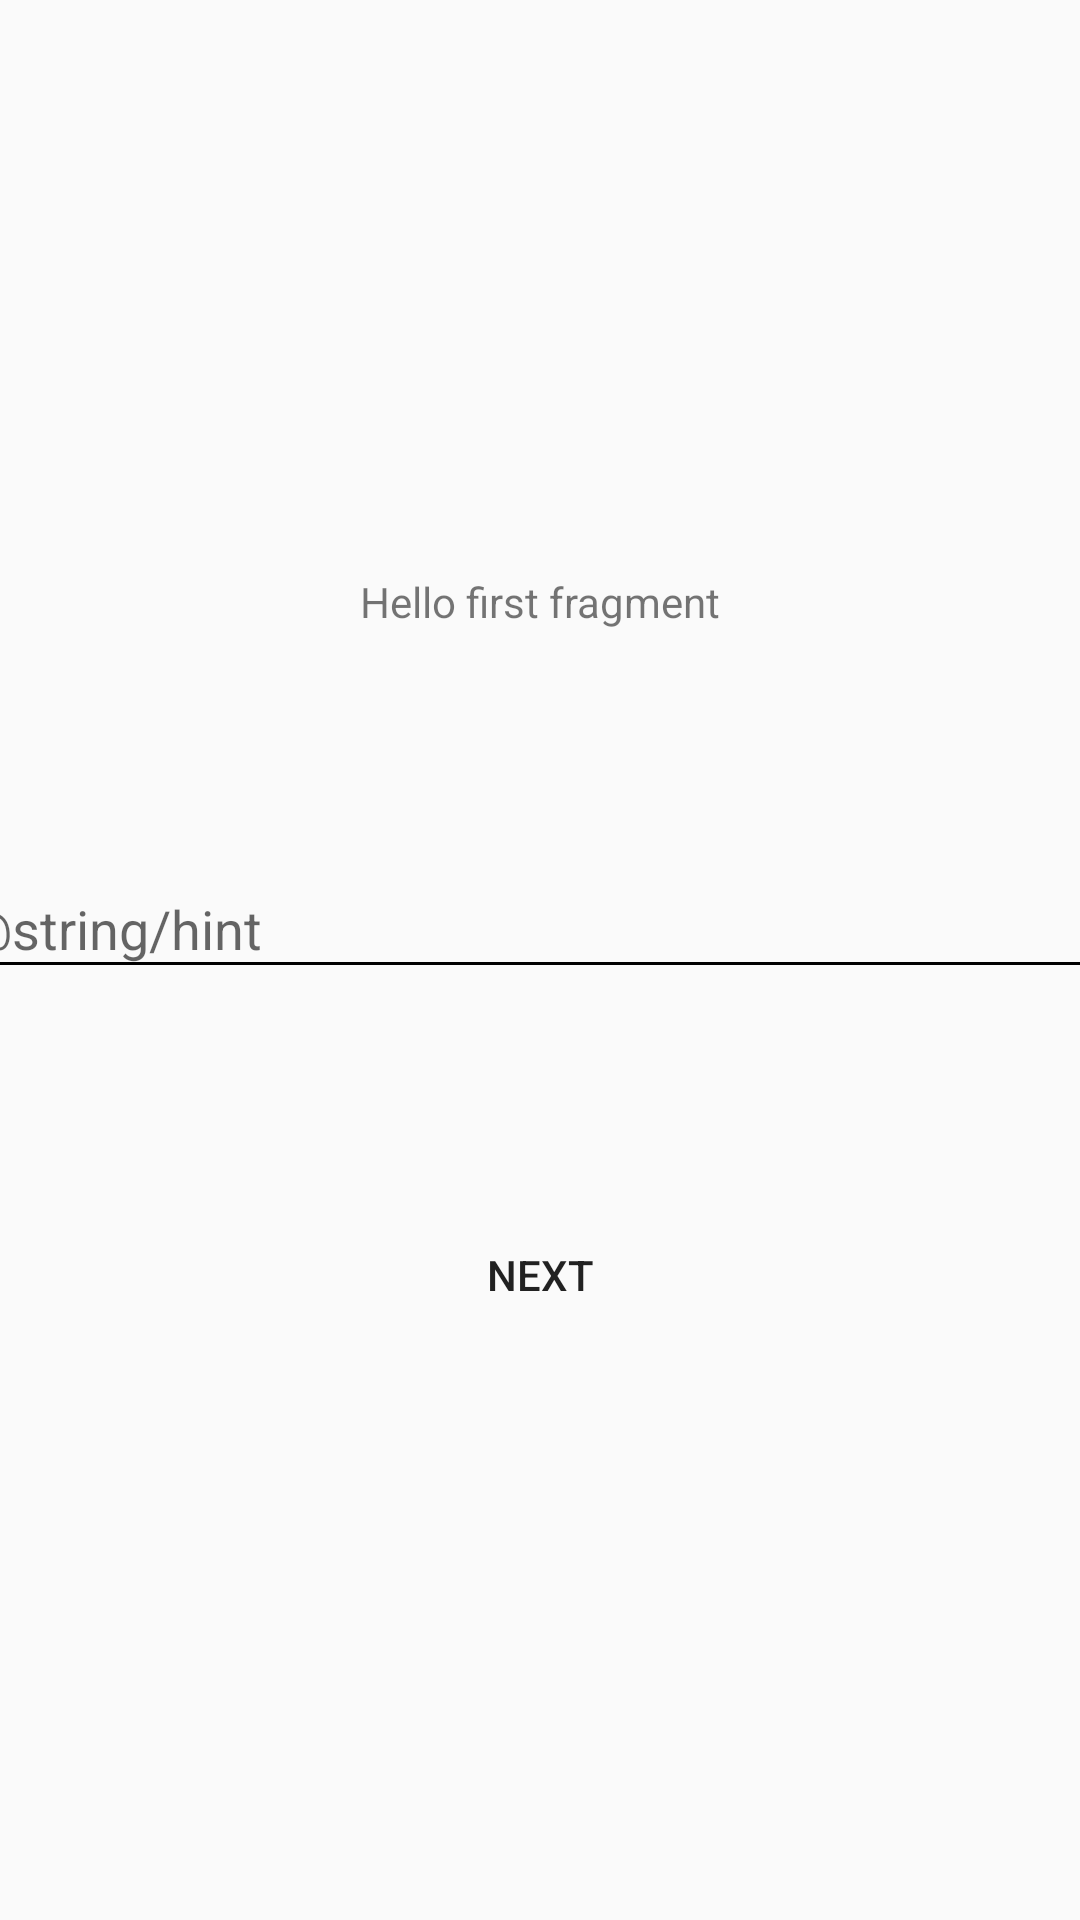

Reconstruct the res/layout file that produces this screen, plus the resources it refers to.
<!-- AndroidManifest.xml: application theme AppTheme -->
<!-- res/layout/fragment_first.xml -->
<?xml version="1.0" encoding="utf-8"?>
<androidx.constraintlayout.widget.ConstraintLayout xmlns:android="http://schemas.android.com/apk/res/android"
    xmlns:app="http://schemas.android.com/apk/res-auto"
    xmlns:tools="http://schemas.android.com/tools"
    android:layout_width="match_parent"
    android:layout_height="match_parent"
    tools:context=".FirstFragment">

    <TextView
        android:id="@+id/textview_first"
        android:layout_width="wrap_content"
        android:layout_height="wrap_content"
        android:text="@string/hello_first_fragment"
        app:layout_constraintBottom_toTopOf="@id/button_first"
        app:layout_constraintEnd_toEndOf="parent"
        app:layout_constraintStart_toStartOf="parent"
        app:layout_constraintTop_toTopOf="parent" />

    <com.google.android.material.textfield.TextInputLayout
        android:id="@+id/inputLayout"
        android:layout_width="393dp"
        android:layout_height="60dp"
        app:hintTextAppearance="@style/EditTextHintStyle"
        app:layout_constraintBottom_toTopOf="@+id/button_first"
        app:layout_constraintEnd_toEndOf="parent"
        app:layout_constraintStart_toStartOf="parent"
        app:layout_constraintTop_toBottomOf="@+id/textview_first">

        <EditText
            android:id="@+id/editText"
            android:layout_width="match_parent"
            android:layout_height="wrap_content"
            android:hint="@string/hint"
            android:theme="@style/EditTextStyle"
            app:layout_constraintBottom_toTopOf="@+id/button_first"
            app:layout_constraintEnd_toEndOf="parent"
            app:layout_constraintStart_toStartOf="parent"
            app:layout_constraintTop_toBottomOf="@+id/textview_first" />
    </com.google.android.material.textfield.TextInputLayout>

    <Button
        android:id="@+id/button_first"
        style="?attr/borderlessButtonStyle"
        android:layout_width="wrap_content"
        android:layout_height="wrap_content"
        android:text="@string/next"
        app:layout_constraintBottom_toBottomOf="parent"
        app:layout_constraintEnd_toEndOf="parent"
        app:layout_constraintStart_toStartOf="parent"
        app:layout_constraintTop_toBottomOf="@id/textview_first" />


</androidx.constraintlayout.widget.ConstraintLayout>
<!-- resources referenced by this layout -->
<resources>
  <string name="hello_first_fragment">Hello first fragment</string>
  <string name="next">Next</string>
  <style name="EditTextHintStyle" parent="TextAppearance.AppCompat.Small">
          <item name="android:textColor">@android:color/holo_red_light</item>
      </style>
  <style name="EditTextStyle" parent="Theme.AppCompat.Light">
          <item name="colorControlNormal">@android:color/black</item>
          <item name="colorControlActivated">@android:color/holo_purple</item>
      </style>
  <style name="AppTheme" parent="Theme.AppCompat.Light.DarkActionBar">
          
          <item name="colorPrimary">@color/colorPrimary</item>
          <item name="colorPrimaryDark">@color/colorPrimaryDark</item>
          <item name="colorAccent">@color/colorAccent</item>
      </style>
  <!-- not gathered from this repository: default colours our renderer supplied (Android Studio template values) -->
  <color name="colorPrimary">#FF6200EE</color>
  <color name="colorPrimaryDark">#FF3700B3</color>
  <color name="colorAccent">#FF03DAC5</color>
</resources>
